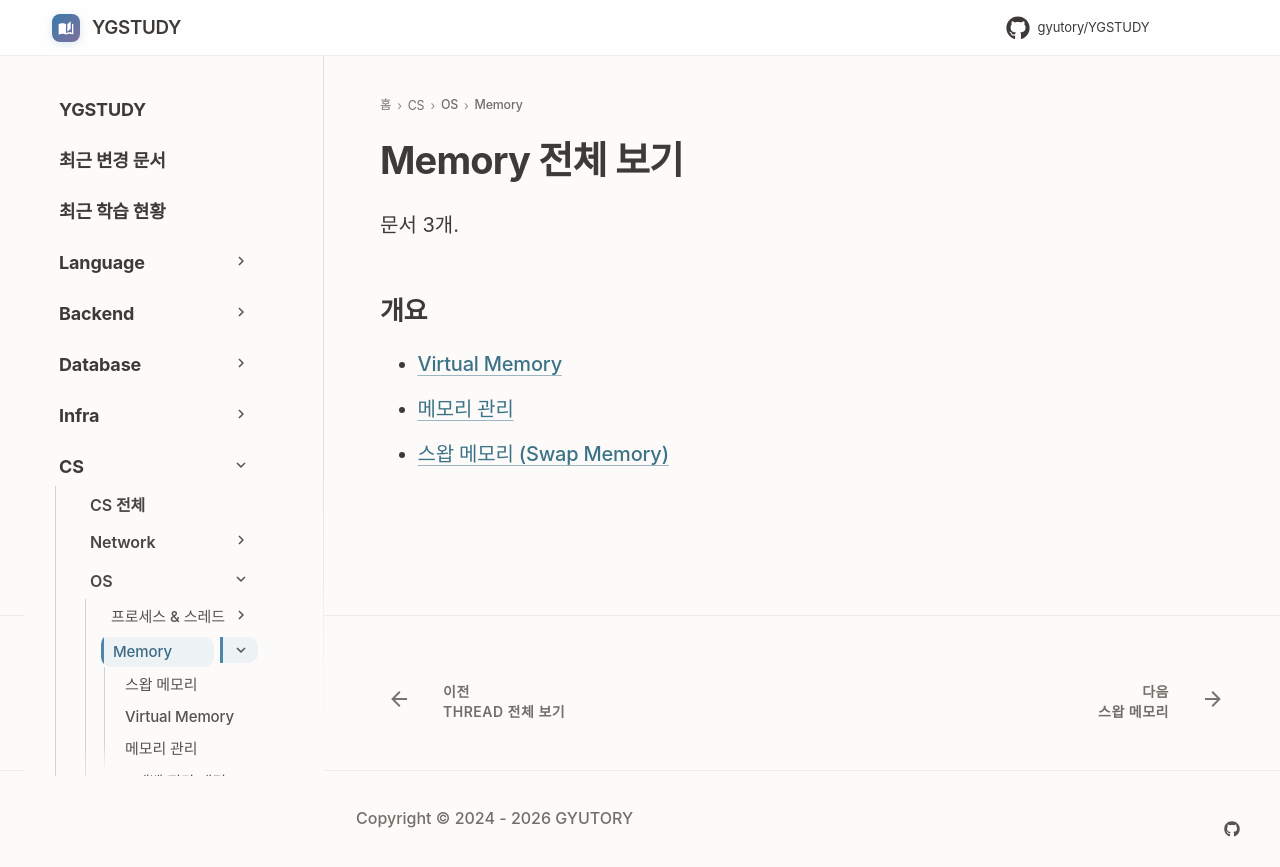

repository: GYUTORY/YGSTUDY · page: OS/Memory/index.html · generator: mkdocs

---
title: Memory 전체 보기
tags: []
hide:
  - toc
---

<!-- AUTO-SECTION-INDEX: tools/section_index.py 가 빌드마다 다시 만든다. 직접 고치지 말 것. -->

# Memory 전체 보기

문서 3개.

## 개요

- [Virtual Memory](<가상 메모리.md>)
- [메모리 관리](<메모리 관리.md>)
- [스왑 메모리 (Swap Memory)](<Swap Memory.md>)
